Run: headless pygame with SDL's dummy video driver; simulated clock (each Clock.tick advances the game by its frame time, no real sleeping); random seed 0; keys injected as events and as key.get_pressed() state; no mouse input.
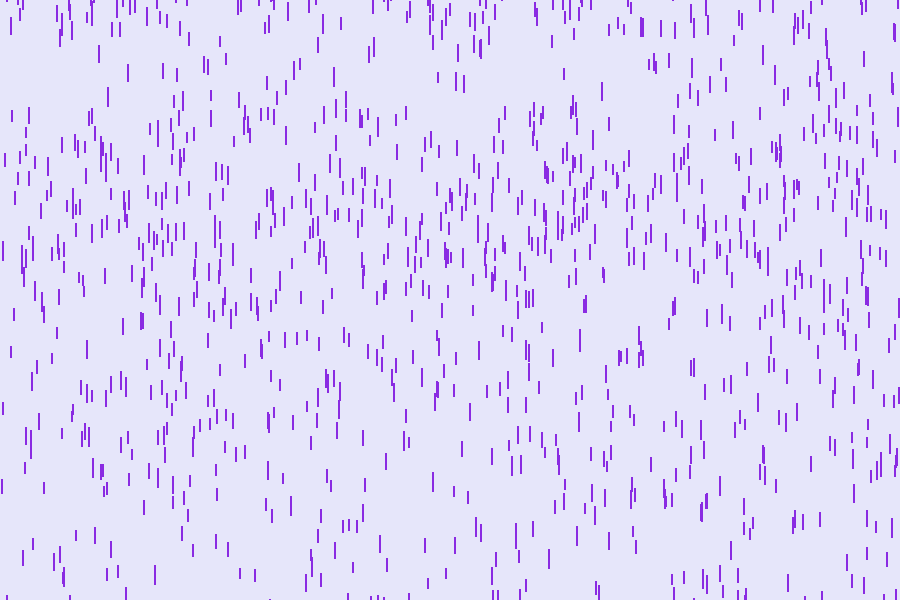
Frame 1 of 4 · flips 1–60 · no input
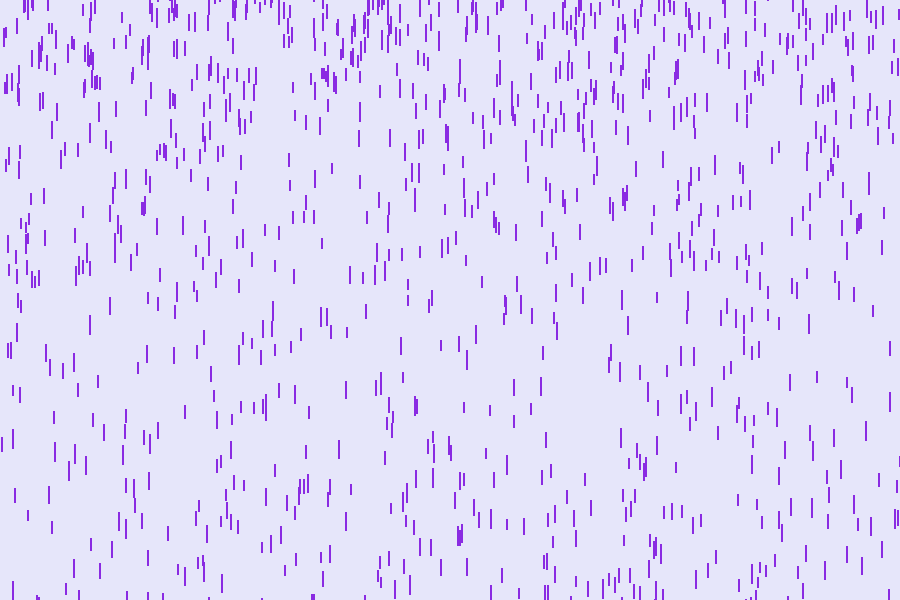
Frame 2 of 4 · flips 61–180 · tapped SPACE, RETURN · held RIGHT (→), D
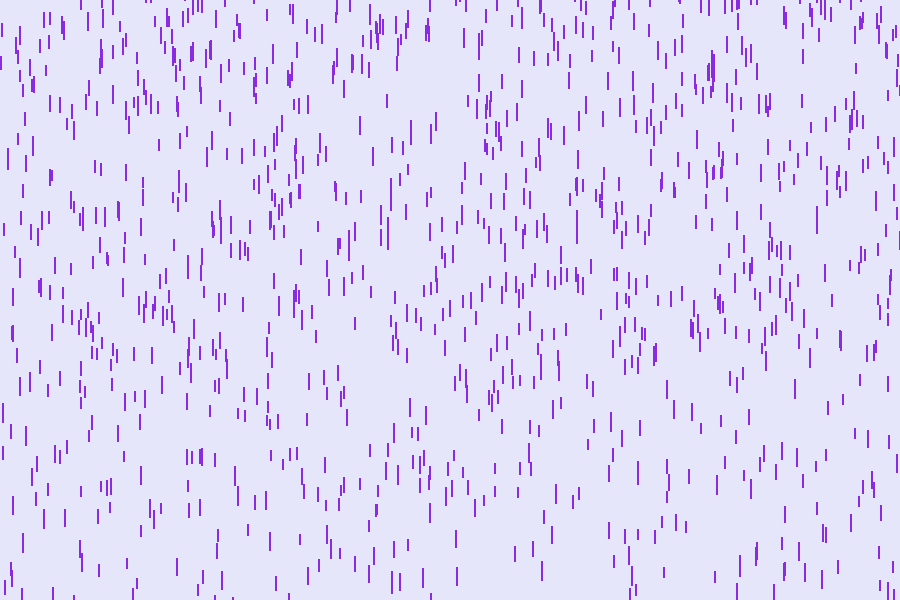
Frame 3 of 4 · flips 181–300 · held DOWN (↓), S
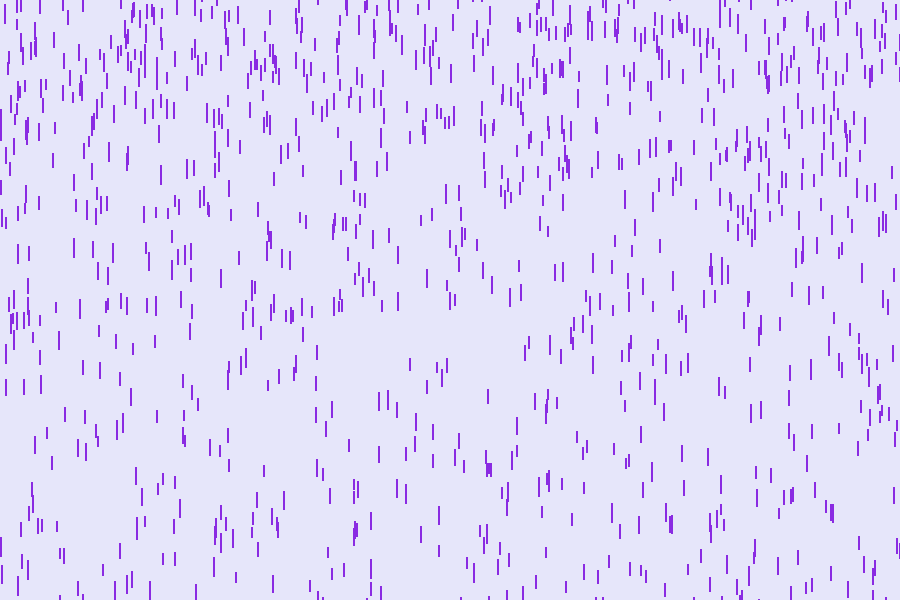
Frame 4 of 4 · flips 301–420 · held LEFT (←), A, UP (↑), W

The pygame program that drew these frames:

import pygame
import random
import sys
import time

from pygame import draw
from pygame.time import Clock

pygame.init()

blue = (230 , 230 , 250)
black = ( 0, 0,0)
white = (250 , 250 , 250)


gravity = 5

FPS = 60

width = 900
height = 600

snow_size = 8
gameOver = False

display = pygame.display.set_mode((width , height))
pygame.display.set_caption('Snow')

snow_flake = []

for i in range(1100):
    x = int(random.randrange(0,width))
    y = int(random.randrange(0 , height))
    z = random.randrange(7 , 10)
    snow_flake.append([x,y,z])

clock = pygame.time.Clock()
while not gameOver:
    for event in pygame.event.get():
        if event.type == pygame.quit:
            gameOver = True
    display.fill(blue, rect=None, special_flags=0)

    for i in snow_flake:
        i[1] += i[2]
        i[2] += 0.3
        len = random.randrange(10 , 20)

        pygame.draw.line(display, (138,43,226), [i[0] , i[1]], [i[0] ,i[1]+len], width=2)

        if (i[1] > height):
            i[1] = int(random.randrange(-50 , -5))
            i[0] = int(random.randrange(width))
            i[2] = random.randrange(4 , 10)

    pygame.display.flip()
    clock.tick(FPS) 
